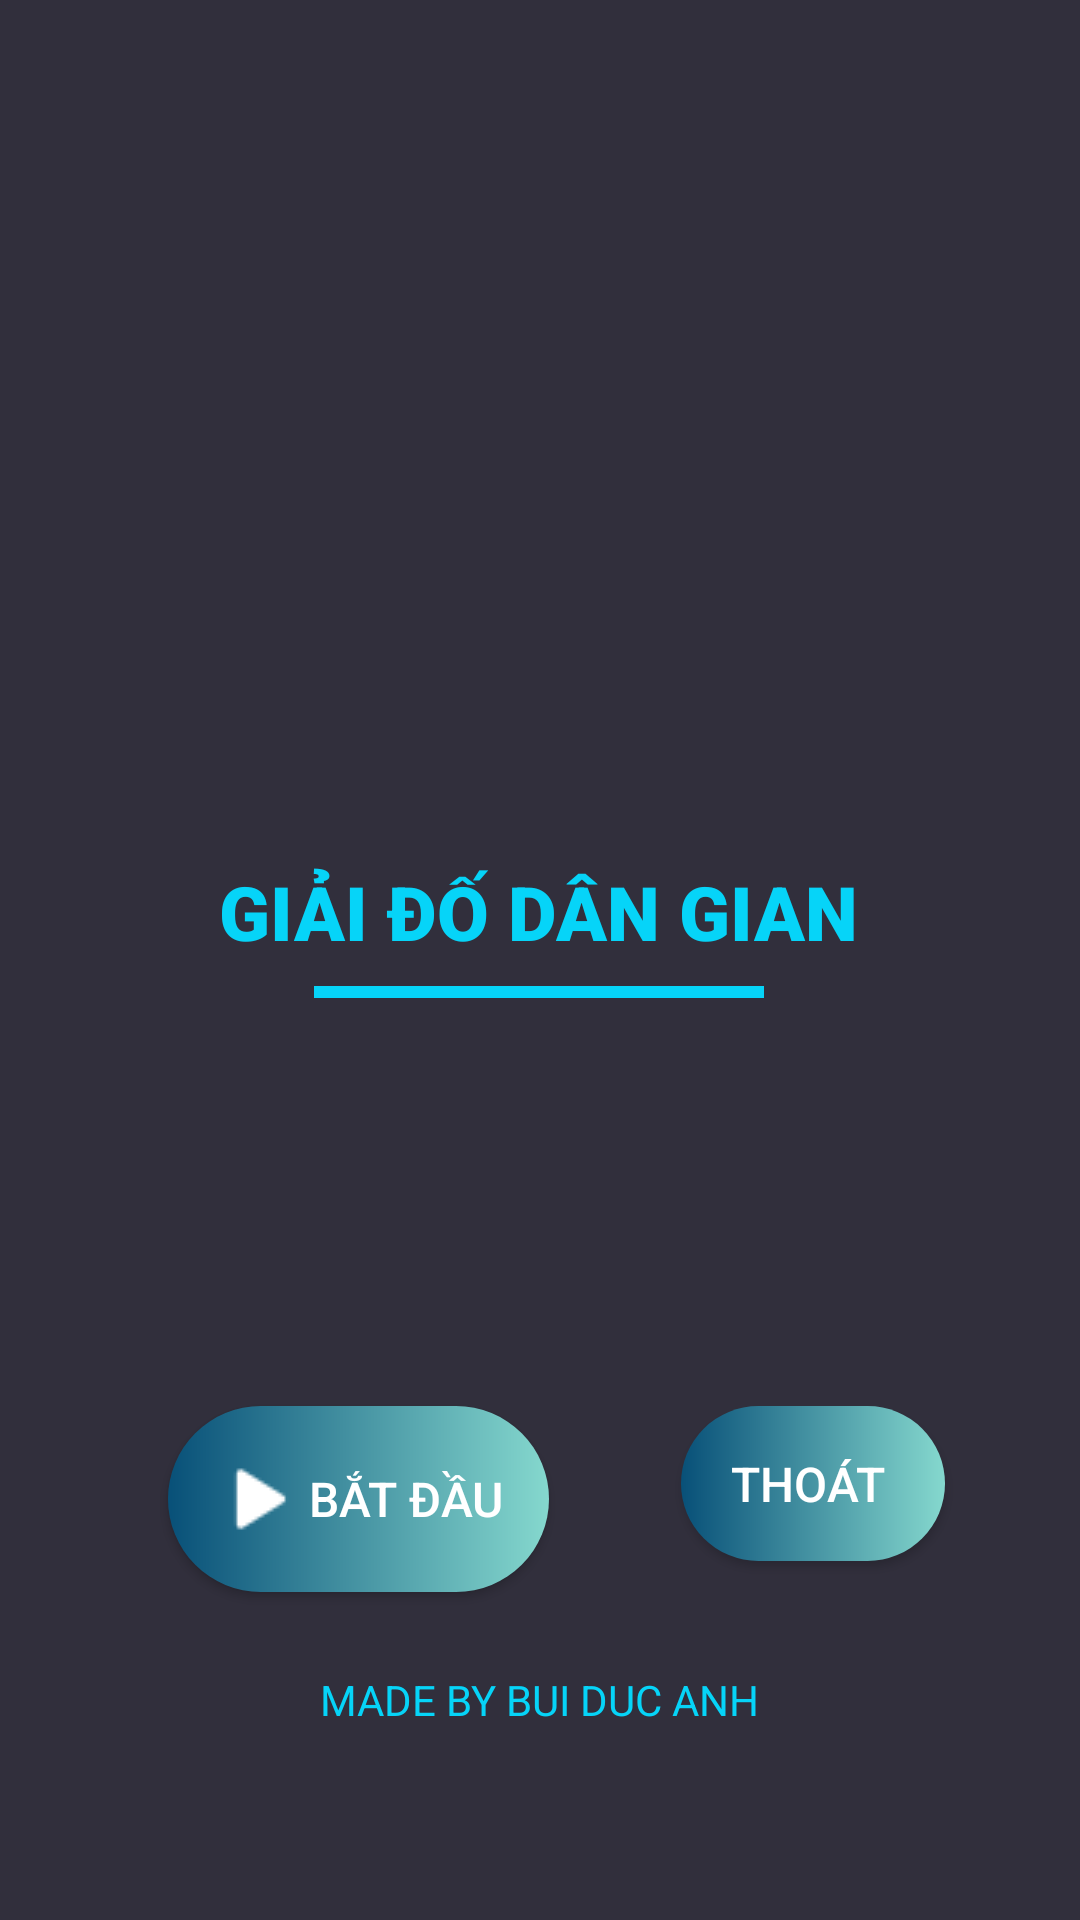

Android layout source for this screen:
<!-- AndroidManifest.xml: application theme Theme.GiảiĐốDânGian -->
<!-- res/layout/activity_home.xml -->
<?xml version="1.0" encoding="utf-8"?>
<androidx.constraintlayout.widget.ConstraintLayout xmlns:android="http://schemas.android.com/apk/res/android"
    xmlns:app="http://schemas.android.com/apk/res-auto"
    xmlns:tools="http://schemas.android.com/tools"
    android:layout_width="match_parent"
    android:layout_height="match_parent"
    android:background="#312f3c"
    tools:context=".HomeActivity">

    <Button
        android:id="@+id/btnClose"
        android:layout_width="wrap_content"
        android:layout_height="wrap_content"
        android:layout_marginStart="44dp"
        android:layout_marginTop="148dp"
        android:background="@drawable/play_btn"
        android:drawableLeft="@drawable/close"
        android:drawableTint="@color/white"
        android:padding="15dp"
        android:text="Thoát "
        android:textSize="16sp"
        app:layout_constraintStart_toEndOf="@+id/btnStart"
        app:layout_constraintTop_toBottomOf="@+id/textView" />

    <Button
        android:id="@+id/btnStart"
        android:layout_width="wrap_content"
        android:layout_height="wrap_content"
        android:layout_marginStart="56dp"
        android:layout_marginTop="148dp"
        android:background="@drawable/play_btn"
        android:drawableLeft="@drawable/play_button"
        android:drawableTint="@color/white"
        android:padding="15dp"
        android:text="Bắt đầu"
        android:textSize="16sp"
        app:layout_constraintStart_toStartOf="parent"
        app:layout_constraintTop_toBottomOf="@+id/textView" />

    <ImageView
        android:id="@+id/imageView"
        android:layout_width="201dp"
        android:layout_height="191dp"
        android:layout_marginTop="64dp"
        app:layout_constraintEnd_toEndOf="parent"
        app:layout_constraintStart_toStartOf="parent"
        app:layout_constraintTop_toTopOf="parent"
        app:srcCompat="@drawable/idea" />

    <TextView
        android:id="@+id/textView"
        android:layout_width="wrap_content"
        android:layout_height="wrap_content"
        android:layout_marginTop="32dp"
        android:fontFamily="sans-serif-black"
        android:text="GIẢI ĐỐ DÂN GIAN"
        android:textColor="#06d4f8"
        android:textSize="25sp"
        app:layout_constraintEnd_toEndOf="parent"
        app:layout_constraintHorizontal_bias="0.497"
        app:layout_constraintStart_toStartOf="parent"
        app:layout_constraintTop_toBottomOf="@+id/imageView" />

    <View
        android:id="@+id/view"
        android:layout_width="150dp"
        android:layout_height="4dp"
        android:layout_marginStart="130dp"
        android:layout_marginTop="8dp"
        android:layout_marginEnd="131dp"
        android:background="#06d4f8"
        app:layout_constraintEnd_toEndOf="parent"
        app:layout_constraintStart_toStartOf="parent"
        app:layout_constraintTop_toBottomOf="@+id/textView" />

    <TextView
        android:id="@+id/textView2"
        android:layout_width="wrap_content"
        android:layout_height="wrap_content"
        android:layout_marginBottom="64dp"
        android:text="MADE BY BUI DUC ANH"
        android:textColor="#06d4f8"
        app:layout_constraintBottom_toBottomOf="parent"
        app:layout_constraintEnd_toEndOf="parent"
        app:layout_constraintStart_toStartOf="parent" />
</androidx.constraintlayout.widget.ConstraintLayout>
<!-- resources referenced by this layout -->
<resources>
  <!-- drawable play_btn (drawable) -->
  <?xml version="1.0" encoding="utf-8"?>
  <shape xmlns:android="http://schemas.android.com/apk/res/android">
      <gradient android:startColor="#085078" android:endColor="#85D8CE"/>
      <corners android:radius="200dp"/>
  </shape>
  <!-- drawable play_button: png bitmap (drawable, 321 bytes) -->
  <style name="Theme.GiảiĐốDânGian" parent="Theme.AppCompat.NoActionBar">
          
          <item name="colorPrimary">@color/purple_500</item>
          <item name="colorPrimaryVariant">@color/purple_700</item>
          <item name="colorOnPrimary">@color/white</item>
          
          <item name="colorSecondary">@color/teal_200</item>
          <item name="colorSecondaryVariant">@color/teal_700</item>
          <item name="colorOnSecondary">@color/black</item>
          
          <item name="android:statusBarColor" tools:targetApi="l">?attr/colorPrimaryVariant</item>
          
      </style>
  <!-- not gathered from this repository: default colours our renderer supplied (Android Studio template values) -->
  <color name="purple_500">#FF6200EE</color>
  <color name="purple_700">#FF3700B3</color>
  <color name="teal_200">#FF03DAC5</color>
  <color name="teal_700">#FF018786</color>
  <color name="black">#FF000000</color>
  <color name="white">#FFFFFFFF</color>
</resources>
